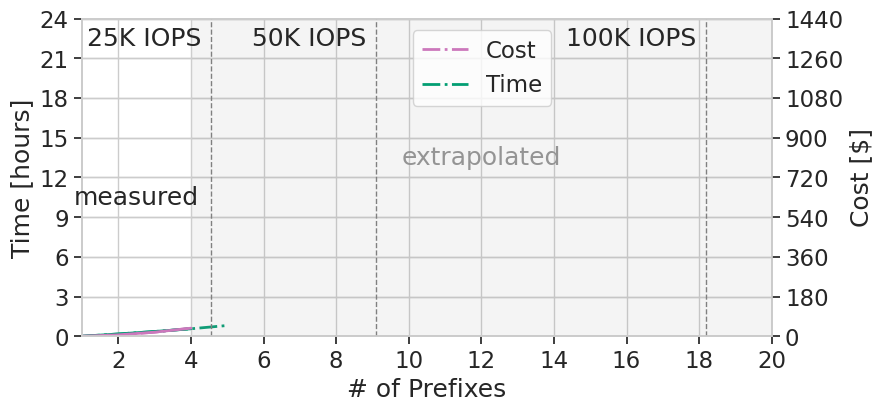

Write Python code to recreate this figure.
import pandas as pd
import matplotlib.pyplot as plt
import matplotlib.ticker as ticker
import seaborn as sns
from scipy.optimize import curve_fit

#sns.set_palette("colorblind")
sns.set_context("paper")
sns.set_theme(rc={'figure.figsize': (8.9, 4.125)})
sns.set(style="whitegrid", font="Times New Roman", font_scale=1.5)
plt.rcParams['xtick.bottom'] = True
plt.rcParams['ytick.left'] = True

d_cost = {
    'prefix': [1, 2, 3, 4, 5, 6, 7, 8, 9., 10, 11, 12, 13, 14, 15, 16, 17, 18, 19, 20],
    #'time': [0, 8.383333, 18.050000, 26.850000, None, None, None, None, None, None,
    'time': [
        0, 10.34, 21.50, 33.85, 48.75, None, None, None, None, None, None, None, None, None, None, None, None, None,
        None, None
    ],
    #'cost': [0, 4.8960, 14.6744, 26.3400, None, None, None, None, None, None,
    #38000, 60000,80000-2x
    'cost': [
        0, 6.3800, 18.4752, 36.5912, None, None, None, None, None, None, None, None, None, None, None, None, None, None,
        None, None
    ]
}
df_cost = pd.DataFrame(data=d_cost)
print(df_cost.to_string())

# Extrapolate the cost and time columns with a 3rd order polynomial
# Create copy of data to remove NaNs for curve fitting
fit_df_cost = df_cost.dropna()


# Function to curve fit to the data
def func(x, a, b, c, d):
    return a * (x**3) + b * (x**2) + c * x + d


# Initial parameter guess, just to kick off the optimization
guess = (0.5, 0.5, 0.5, 0.5)
# Place to store function parameters for each column
col_params = {}
# Curve fit each column
for col in fit_df_cost.columns:
    # Get x & y
    x = fit_df_cost.index.astype(float).values
    y = fit_df_cost[col].values
    # Curve fit column and get curve parameters
    params = curve_fit(func, x, y, guess)
    # Store optimized parameters
    col_params[col] = params[0]
# Extrapolate each column
for col in df_cost.columns:
    # Get the index values for NaNs in the column
    x = df_cost[pd.isnull(df_cost[col])].index.astype(float).values
    # Extrapolate those points with the fitted function
    df_cost[col][x] = func(x, *col_params[col])
print('Data was extrapolated with these column functions:')
for col in col_params:
    print('f_{}(x) = {:0.3e} x^3 + {:0.3e} x^2 + {:0.4f} x + {:0.4f}'.format(col, *col_params[col]))
print(df_cost.to_string())

colors = ["#029e73", "#cc78bc"]
sns.set_palette(sns.color_palette(colors))
ax1 = sns.lineplot(data=df_cost, x="prefix", y="time", linestyle='-.', label="Time", legend=None, linewidth=2)
ax2 = ax1.twinx()
sns.lineplot(data=df_cost, x="prefix", y="cost", color="#cc78bc", ax=ax2, linestyle='-.', label="Cost", linewidth=2)
ax3 = sns.lineplot(data=fit_df_cost, x="prefix", y="time", color="#029e73", legend=None, linewidth=2)
ax4 = sns.lineplot(data=fit_df_cost, x="prefix", y="cost", color="#cc78bc", legend=None, linewidth=2)

ticks_y = ticker.FuncFormatter(lambda x, pos: '{0:g}'.format(x / 60))
ax1.yaxis.set_major_formatter(ticks_y)
ax1.set(xlabel="# of Prefixes", ylabel="Time [hours]")
ax1.set_yticks([0, 180, 360, 540, 720, 900, 1080, 1260, 1440])
ax2.set(ylabel="Cost [$]")
ax2.set_yticks([0, 180, 360, 540, 720, 900, 1080, 1260, 1440])
ax2.set_xticks([0, 2, 4, 6, 8, 10, 12, 14, 16, 18, 20])
handles, labels = ax1.get_legend_handles_labels()
handles2, labels2 = ax2.get_legend_handles_labels()
ax2.legend(handles2 + handles, labels2 + labels, loc=0)
sns.move_legend(ax2, "upper center", bbox_to_anchor=(0.580, 1))
ax2.vlines(x=[4.54, 9.09, 18.18], ymin=0, ymax=1440, color="grey", linewidth=1, linestyle="dashed")
ax1.set_ylim(0, 1440)
ax2.set_ylim(0, 1440)
plt.axvspan(4, 20, facecolor='#949494', alpha=0.1)
plt.text(2.5, 630, 'measured', ha='center', va='center')
plt.text(12, 810, 'extrapolated', ha='center', va='center', color='#949494')
plt.text(4.29, 1350, '25K IOPS', ha='right', va='center')
plt.text(8.84, 1350, '50K IOPS', ha='right', va='center')
plt.text(17.93, 1350, '100K IOPS', ha='right', va='center')
plt.xlim(xmin=1.0, xmax=20.0)

plt.show()
#plt.savefig("4_4_warming_time_and_cost.pdf", bbox_inches="tight")
